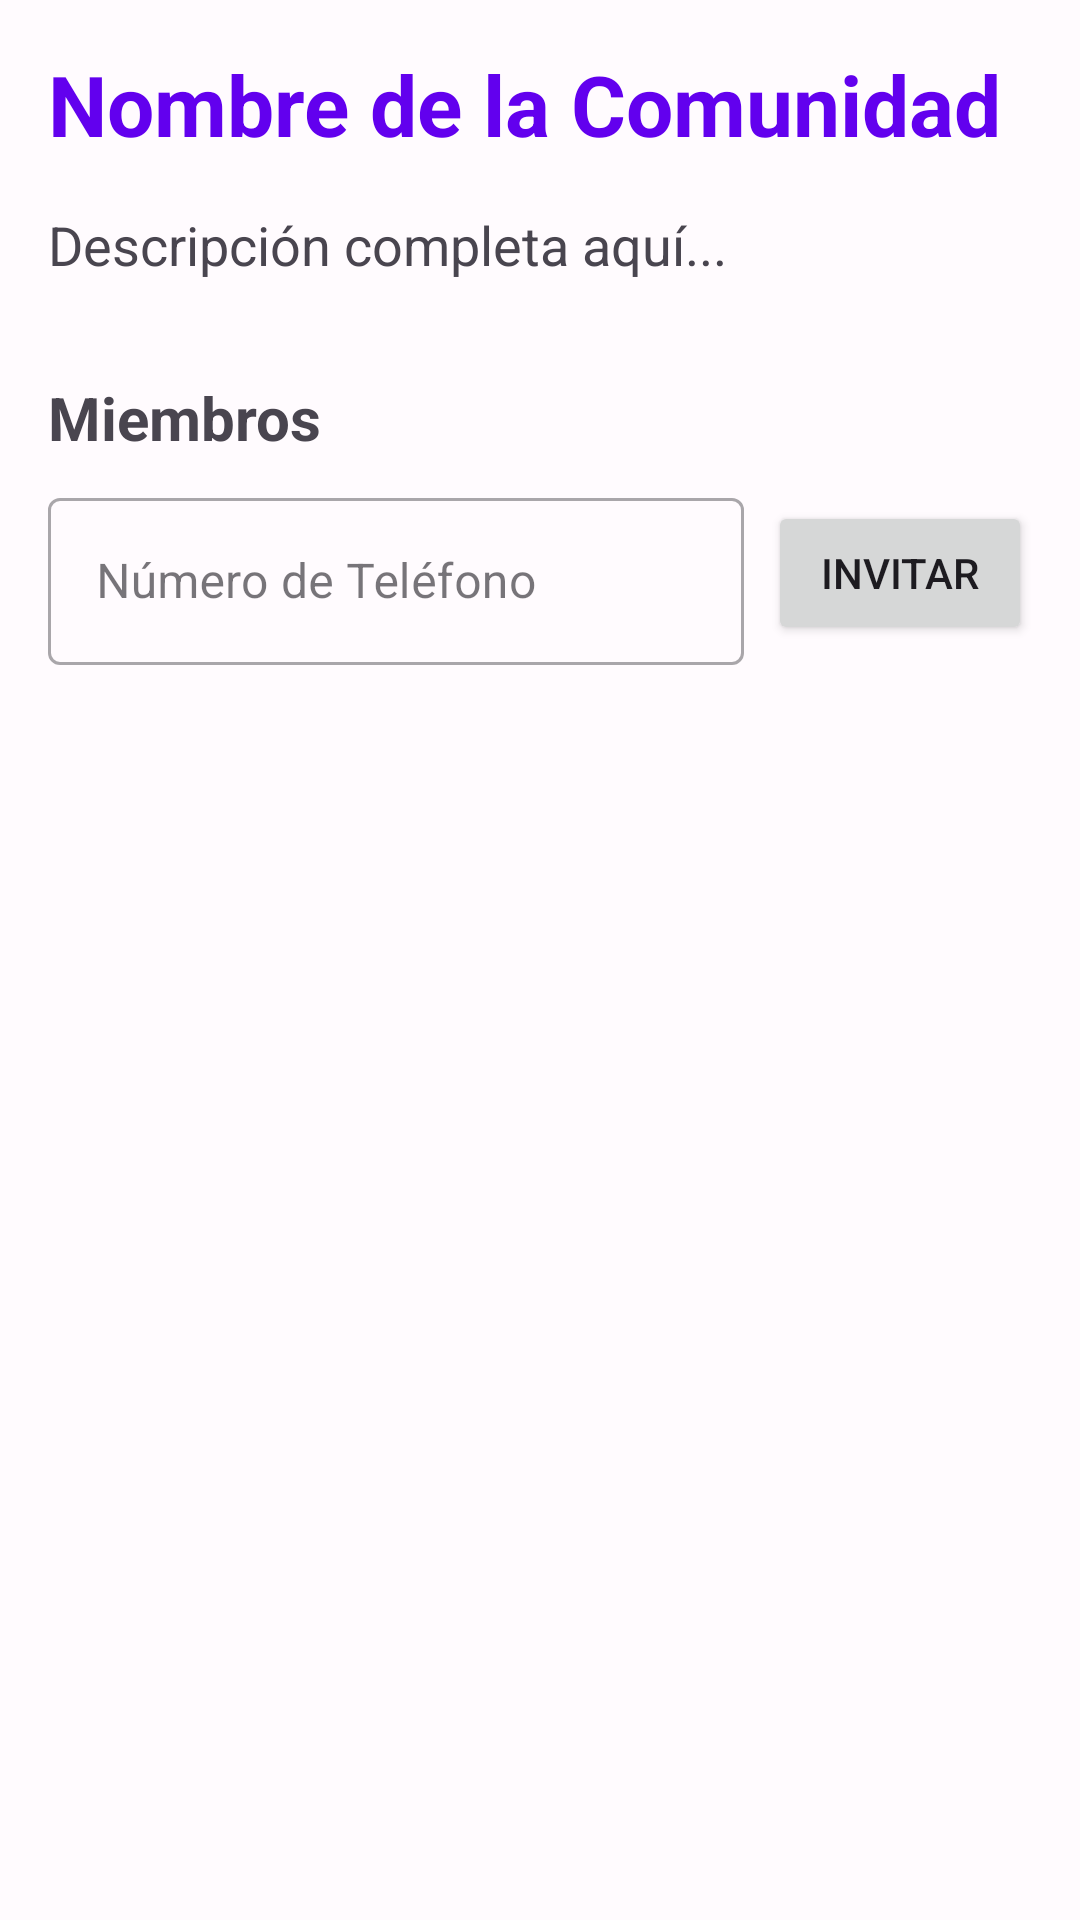

Write the Android layout XML for this screen, with the resource values it uses.
<!-- AndroidManifest.xml: application theme Theme.MascotasZone -->
<!-- res/layout/activity_community_detail.xml -->
<?xml version="1.0" encoding="utf-8"?>
<LinearLayout xmlns:android="http://schemas.android.com/apk/res/android"
    android:layout_width="match_parent"
    android:layout_height="match_parent"
    android:orientation="vertical"
    android:padding="16dp">

    <TextView
        android:id="@+id/tvDetailName"
        android:layout_width="wrap_content"
        android:layout_height="wrap_content"
        android:text="Nombre de la Comunidad"
        android:textSize="28sp"
        android:textStyle="bold"
        android:textColor="@color/design_default_color_primary" />

    <TextView
        android:id="@+id/tvDetailDescription"
        android:layout_width="match_parent"
        android:layout_height="wrap_content"
        android:layout_marginTop="16dp"
        android:text="Descripción completa aquí..."
        android:textSize="18sp" />

    <TextView
        android:layout_width="wrap_content"
        android:layout_height="wrap_content"
        android:layout_marginTop="32dp"
        android:text="Miembros"
        android:textStyle="bold"
        android:textSize="20sp" />

    <LinearLayout
        android:layout_width="match_parent"
        android:layout_height="wrap_content"
        android:orientation="horizontal"
        android:layout_marginTop="8dp">

        <com.google.android.material.textfield.TextInputLayout
            android:layout_width="0dp"
            android:layout_height="wrap_content"
            android:layout_weight="1"
            style="@style/Widget.MaterialComponents.TextInputLayout.OutlinedBox">

            <com.google.android.material.textfield.TextInputEditText
                android:id="@+id/etMemberPhone"
                android:layout_width="match_parent"
                android:layout_height="wrap_content"
                android:hint="Número de Teléfono"
                android:inputType="phone" />
        </com.google.android.material.textfield.TextInputLayout>

        <Button
            android:id="@+id/btnAddMember"
            android:layout_width="wrap_content"
            android:layout_height="wrap_content"
            android:layout_marginStart="8dp"
            android:layout_gravity="center_vertical"
            android:text="Invitar" />
    </LinearLayout>

    <androidx.recyclerview.widget.RecyclerView
        android:id="@+id/rvMembers"
        android:layout_width="match_parent"
        android:layout_height="match_parent"
        android:layout_marginTop="16dp" />

</LinearLayout>
<!-- resources referenced by this layout -->
<resources>
  <style name="Theme.MascotasZone" parent="Base.Theme.MascotasZone" />
  <style name="Base.Theme.MascotasZone" parent="Theme.Material3.DayNight.NoActionBar">
          
          <item name="colorPrimary">@color/primary</item>
          <item name="colorOnPrimary">@android:color/white</item>
          <item name="colorPrimaryContainer">@color/primary_container</item>
          
          <item name="colorSecondary">@color/secondary</item>
          <item name="colorOnSecondary">@android:color/white</item>
          <item name="colorSecondaryContainer">@color/secondary_container</item>
  
          <item name="android:windowBackground">@color/background</item>
      </style>
  <color name="primary">#6750A4</color>
  <color name="primary_container">#EADDFF</color>
  <color name="secondary">#625B71</color>
  <color name="secondary_container">#E8DEF8</color>
  <color name="background">#FFFBFE</color>
</resources>
